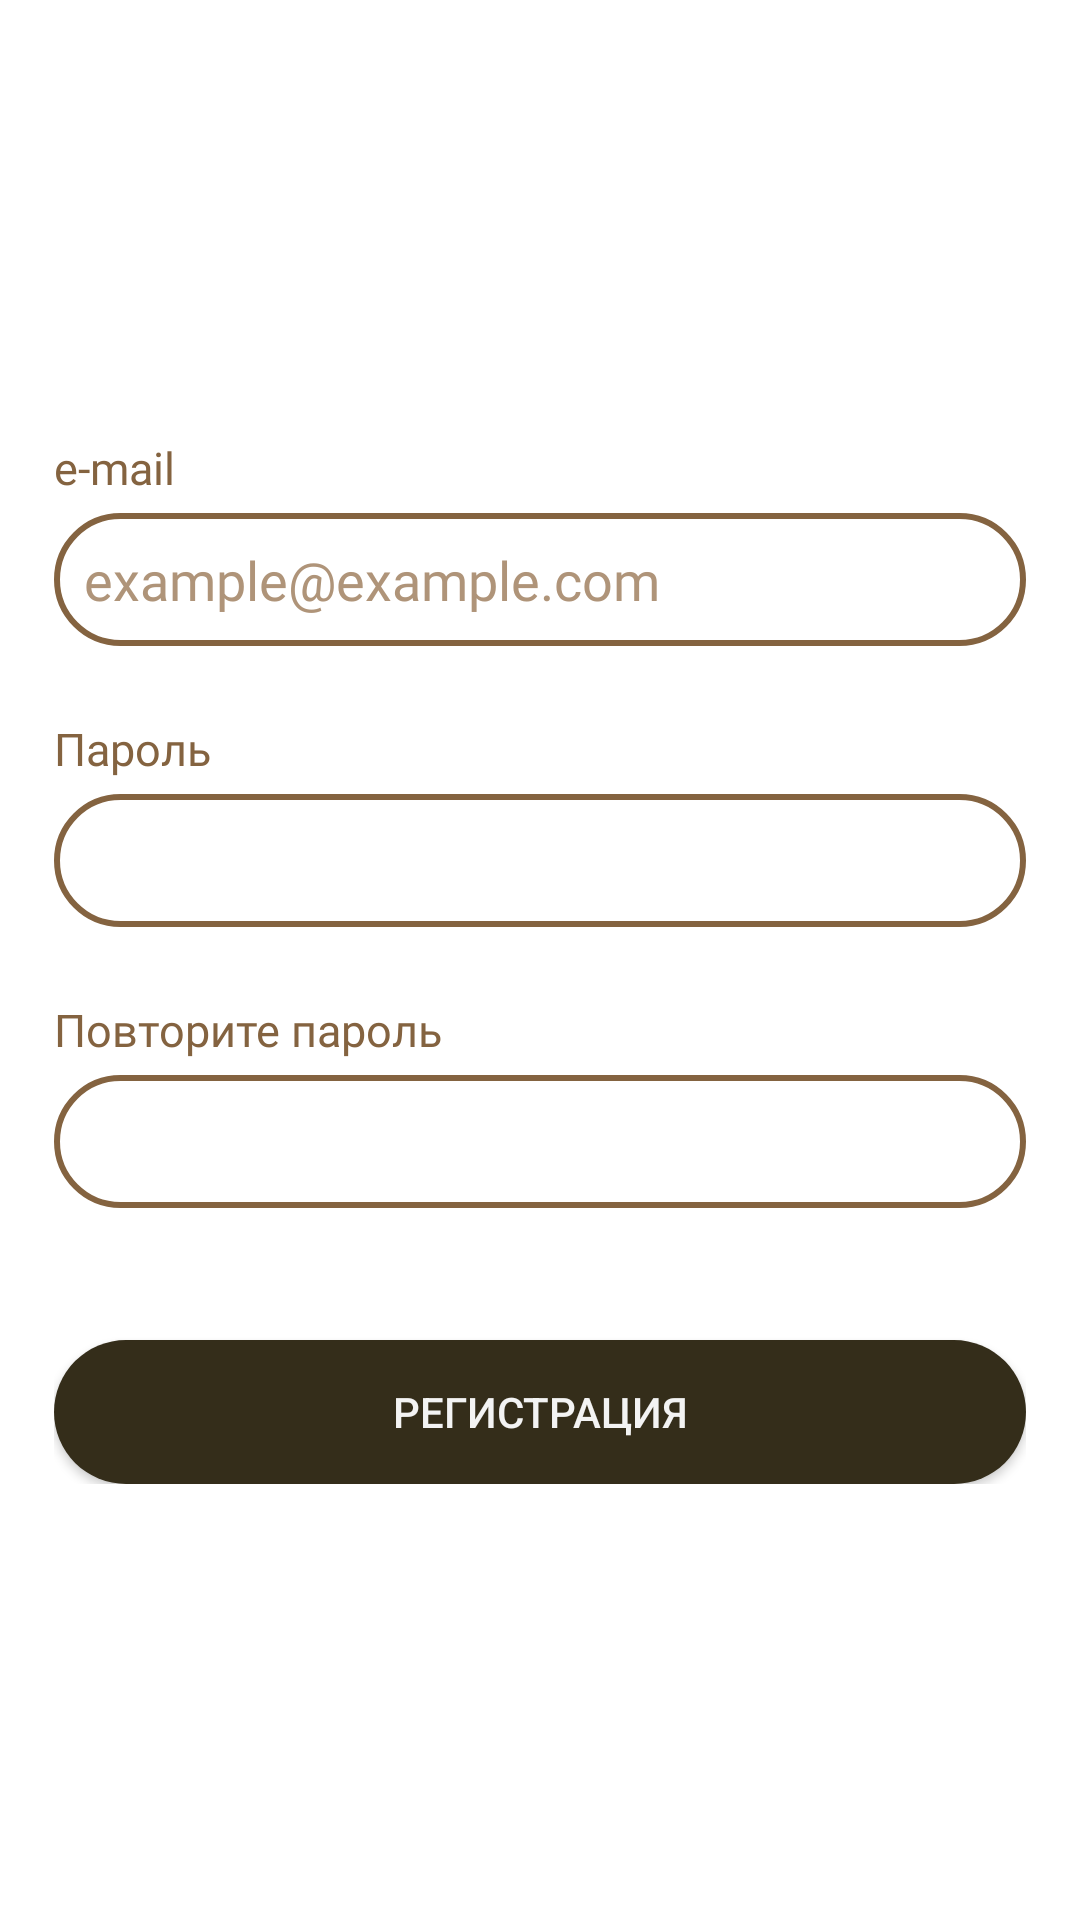

Layout XML and referenced resources for this Android screen:
<!-- AndroidManifest.xml: application theme Theme.SevenWindsStudioTest -->
<!-- res/layout/fragment_register.xml -->
<?xml version="1.0" encoding="utf-8"?>
<androidx.constraintlayout.widget.ConstraintLayout xmlns:android="http://schemas.android.com/apk/res/android"
    xmlns:app="http://schemas.android.com/apk/res-auto"
    xmlns:tools="http://schemas.android.com/tools"
    android:layout_width="match_parent"
    android:layout_height="match_parent"
    android:background="@color/white"
    tools:context=".fragments.RegisterFragment">

    <TextView
        android:id="@+id/tvError"
        style="@style/item_subtitle"
        android:layout_width="wrap_content"
        android:layout_height="wrap_content"
        android:layout_marginTop="24dp"
        app:layout_constraintEnd_toEndOf="parent"
        app:layout_constraintHorizontal_bias="0.5"
        app:layout_constraintStart_toStartOf="parent"
        app:layout_constraintTop_toBottomOf="@+id/linearLayout2"
        tools:text="ошибка" />

    <LinearLayout
        android:id="@+id/linearLayout2"
        android:layout_width="0dp"
        android:layout_height="wrap_content"
        android:layout_marginStart="18dp"
        android:layout_marginEnd="18dp"
        android:orientation="vertical"
        app:layout_constraintBottom_toBottomOf="parent"
        app:layout_constraintEnd_toEndOf="parent"
        app:layout_constraintStart_toStartOf="parent"
        app:layout_constraintTop_toTopOf="parent">

        <LinearLayout
            android:layout_width="match_parent"
            android:layout_height="match_parent"
            android:layout_marginBottom="@dimen/field_bottom_margin"
            android:layout_weight="1"
            android:orientation="vertical"
            app:layout_constraintEnd_toEndOf="parent"
            app:layout_constraintStart_toStartOf="parent">

            <TextView
                style="@style/title_edit_text"
                android:text="@string/e_mail" />

            <EditText
                android:id="@+id/etEmailRegister"
                style="@style/register_login_editText"

                android:hint="@string/email_hint"
                android:inputType="text|textEmailAddress" />
        </LinearLayout>

        <LinearLayout
            android:layout_width="match_parent"
            android:layout_height="match_parent"
            android:layout_marginBottom="@dimen/field_bottom_margin"
            android:layout_weight="1"
            android:orientation="vertical"
            app:layout_constraintEnd_toEndOf="parent"
            app:layout_constraintStart_toStartOf="parent">

            <TextView
                style="@style/title_edit_text"

                android:text="@string/Password" />

            <EditText
                android:id="@+id/etPasswordRegister"
                style="@style/register_login_editText"
                android:inputType="textPassword" />
        </LinearLayout>

        <LinearLayout
            android:layout_width="match_parent"
            android:layout_height="match_parent"
            android:layout_marginBottom="@dimen/field_bottom_margin"
            android:layout_weight="1"
            android:orientation="vertical"
            app:layout_constraintEnd_toEndOf="parent"
            app:layout_constraintStart_toStartOf="parent">

            <TextView
                style="@style/title_edit_text"
                android:text="@string/Repeat_password" />

            <EditText
                android:id="@+id/etPasswordRepeatRegister"
                style="@style/register_login_editText"
                android:inputType="textPassword" />
        </LinearLayout>

        <androidx.appcompat.widget.AppCompatButton
            android:id="@+id/btnRegister"
            style="@style/style_btn"

            android:text="@string/register" />

    </LinearLayout>

</androidx.constraintlayout.widget.ConstraintLayout>
<!-- resources referenced by this layout -->
<resources>
  <color name="white">#FFFFFFFF</color>
  <dimen name="field_bottom_margin">24dp</dimen>
  <string name="Password">Пароль</string>
  <string name="Repeat_password">Повторите пароль</string>
  <string name="e_mail">e-mail</string>
  <string name="email_hint">example@example.com</string>
  <string name="register">Регистрация</string>
  <style name="item_subtitle">
          <item name="android:layout_width">wrap_content</item>
          <item name="android:layout_height">wrap_content</item>
          <item name="android:fontFamily">@font/sf_ui_display_light</item>
          <item name="android:textColor">@color/secondary_text_color</item>
          <item name="android:textSize">@dimen/text_title_menu</item>
      </style>
  <style name="style_btn">
          <item name="android:layout_width">match_parent</item>
          <item name="android:layout_height">wrap_content</item>
          <item name="android:layout_marginTop">20dp</item>
          <item name="android:layout_weight">1</item>
          <item name="android:background">@drawable/buttons_forms</item>
          <item name="android:textColor">#F3F3F3</item>
      </style>
  <style name="Theme.SevenWindsStudioTest" parent="Base.Theme.SevenWindsStudioTest" />
  <color name="secondary_text_color">#AF9479</color>
  <dimen name="text_title_menu">15sp</dimen>
  <!-- drawable field_background (drawable) -->
  <?xml version="1.0" encoding="utf-8"?>
  <shape xmlns:android="http://schemas.android.com/apk/res/android">
      <corners android:radius="@dimen/corner_radius" />
  
      <solid android:color="@color/white" />
  "/>
      <stroke
          android:width="@dimen/stroke_width"
      android:color="@color/base_text_color"/>
  </shape>
  <dimen name="fields_paddings">10dp</dimen>
  <color name="base_text_color">#846340</color>
  <!-- drawable buttons_forms (drawable) -->
  <selector xmlns:android="http://schemas.android.com/apk/res/android">
      <item android:state_pressed="true">
          <shape>
              <corners android:radius="32dp" />
              <solid android:color="@color/btn_color_pressed" />
          </shape>
      </item>
      <item>
          <shape>
              <corners android:radius="32dp" />
              <solid android:color="@color/btn_color" />
          </shape>
      </item>
  </selector>
  <dimen name="margin_title_to_field">5dp</dimen>
  <dimen name="title_edittext">15sp</dimen>
  <style name="Base.Theme.SevenWindsStudioTest" parent="Theme.Material3.DayNight.NoActionBar">
          
          
          <item name="android:statusBarColor">@color/white</item>
          <item name="toolbarStyle">@style/toolbar_style</item>
  
          <item name="android:homeAsUpIndicator">@drawable/baseline_arrow_back_ios_24</item>
      </style>
  <dimen name="corner_radius">30dp</dimen>
  <dimen name="stroke_width">2dp</dimen>
  <color name="btn_color_pressed">#221D11</color>
  <color name="btn_color">#342D1A</color>
  <style name="toolbar_style" parent="@style/Widget.Material3.Toolbar">
  
          <item name="android:textColor">@color/base_text_color</item>
          <item name="android:textSize">@dimen/text_title_list</item>
      </style>
  <!-- drawable baseline_arrow_back_ios_24 (drawable) -->
  <vector android:autoMirrored="true" android:height="12dp"
      android:tint="@color/base_text_color" android:viewportHeight="24"
      android:viewportWidth="24" android:width="12dp" xmlns:android="http://schemas.android.com/apk/res/android">
      <path android:fillColor="@android:color/white" android:pathData="M11.67,3.87L9.9,2.1 0,12l9.9,9.9 1.77,-1.77L3.54,12z"/>
  </vector>
  <dimen name="text_title_list">18sp</dimen>
</resources>
